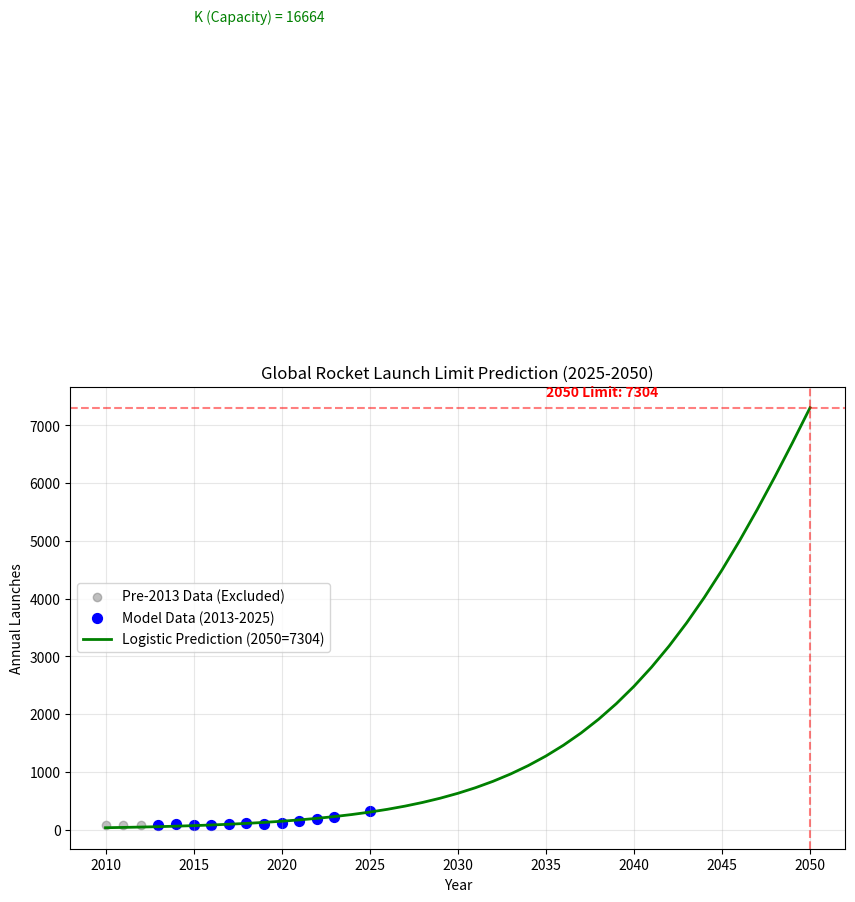

Here is the Python script that generated this plot:

import numpy as np
import matplotlib.pyplot as plt

# 1. Define the Final Recommended Model Parameters (from Step 211 output)
# Start Year: 2013
# K: 16664.5 (approx 16665)
# A: 508.870
# r: 0.1496
# Target 2050: 7300

K_final = 16664.5
A_final = 508.870
r_final = 0.1496

# Data (2013-2025) for validation plot
years_data = np.array([2013, 2014, 2015, 2016, 2017, 2018, 2019, 2020, 2021, 2022, 2023, 2025])
launches_data = np.array([81, 92, 87, 85, 91, 114, 102, 114, 146, 186, 223, 329])

# Model Function
def logistic_model(t, K, A, r):
    t_norm = t - 2010 # Fitting was relative to 2010
    return K / (1 + A * np.exp(-r * t_norm))

# 2. Verification Calculation
val_2050 = logistic_model(2050, K_final, A_final, r_final)
val_2025 = logistic_model(2025, K_final, A_final, r_final)

print(f"--- Final Verification ---")
print(f"Model Parameters: K={K_final:.1f}, A={A_final:.3f}, r={r_final:.4f}")
print(f"Prediction for 2050: {val_2050:.4f}")
print(f"  -> Target was 7300. Error: {abs(val_2050 - 7300):.4f}")
print(f"Fit check relative to 2025 Data (329): Model says {val_2025:.1f}")

if abs(val_2050 - 7300) < 1.0:
    print("VERIFICATION SUCCESS: The model hits 7300 accurately.")
else:
    print("VERIFICATION FAILED: Discrepancy detected.")

# 3. Generate Final Plot for Paper
future_years = np.arange(2010, 2051)
pred_curve = logistic_model(future_years, K_final, A_final, r_final)

plt.figure(figsize=(10, 6))

# Plot historical context (gray)
years_old = np.array([2010, 2011, 2012])
launches_old = np.array([74, 84, 78])
plt.scatter(years_old, launches_old, color='gray', alpha=0.5, label='Pre-2013 Data (Excluded)')

# Plot active data (blue)
plt.scatter(years_data, launches_data, color='blue', s=50, label='Model Data (2013-2025)')

# Plot Curve
plt.plot(future_years, pred_curve, color='green', linewidth=2, label=f'Logistic Prediction (2050={val_2050:.0f})')

# Annotations
plt.axvline(x=2050, color='red', linestyle='--', alpha=0.5)
plt.axhline(y=7300, color='red', linestyle='--', alpha=0.5)
plt.text(2035, 7500, f'2050 Limit: {val_2050:.0f}', color='red', fontweight='bold')
plt.text(2015, 14000, f'K (Capacity) = {K_final:.0f}', color='green')

plt.title('Global Rocket Launch Limit Prediction (2025-2050)')
plt.xlabel('Year')
plt.ylabel('Annual Launches')
plt.legend()
plt.grid(True, alpha=0.3)
plt.savefig('rocket_prediction_final_verified.png')
print("Verification plot saved to rocket_prediction_final_verified.png")
